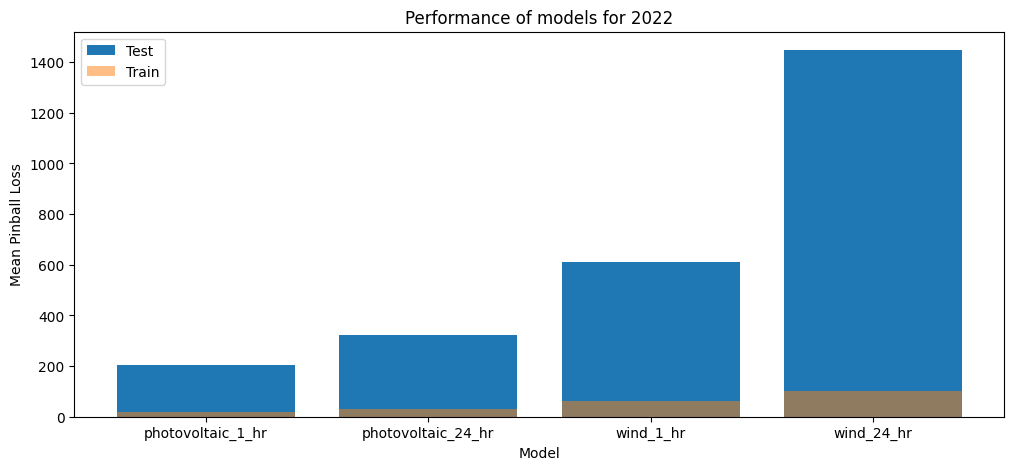

Data behind this chart, as committed beside it:
location, mean_pinball_loss, mean_train_score
photovoltaic_1_hr, 203.2, 17.59
photovoltaic_24_hr, 320.2, 29.49
wind_1_hr, 610.8, 61.64
wind_24_hr, 1448, 99.56
